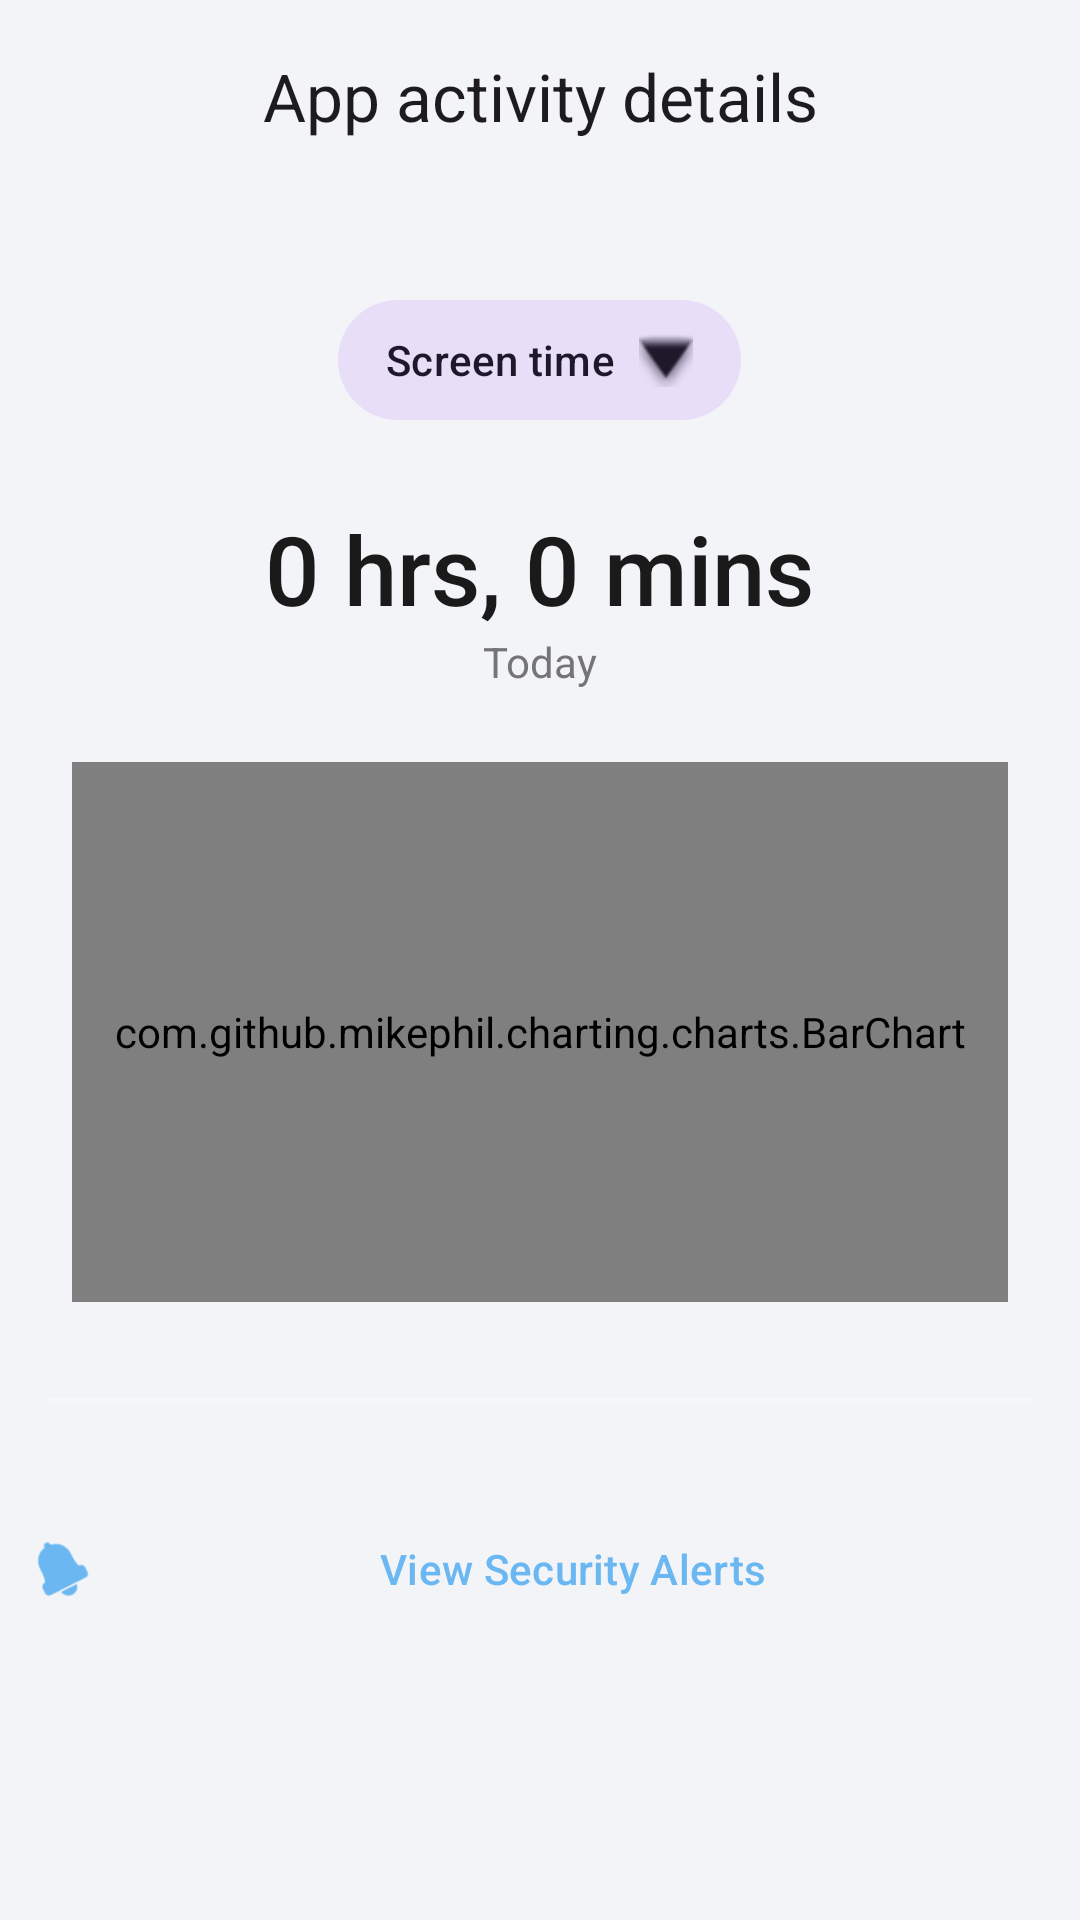

Here is an Android app screen rendered from its layout file. Give the layout XML and the strings, colors and styles it references.
<!-- AndroidManifest.xml: application theme Theme.ChildControl -->
<!-- res/layout/activity_parent_usage.xml -->
<?xml version="1.0" encoding="utf-8"?>
<LinearLayout xmlns:android="http://schemas.android.com/apk/res/android"
    xmlns:app="http://schemas.android.com/apk/res-auto"
    android:layout_width="match_parent"
    android:layout_height="match_parent"
    android:background="?attr/colorSurface"
    android:orientation="vertical">

    <com.google.android.material.appbar.AppBarLayout
        android:layout_width="match_parent"
        android:layout_height="wrap_content"
        android:background="?attr/colorSurface"
        app:elevation="0dp">

        <com.google.android.material.appbar.MaterialToolbar
            android:id="@+id/toolbar"
            android:layout_width="match_parent"
            android:layout_height="?attr/actionBarSize"
            app:navigationIcon="@drawable/left_side"
            app:title="App activity details"
            app:titleCentered="true" />
    </com.google.android.material.appbar.AppBarLayout>

    <androidx.core.widget.NestedScrollView
        android:layout_width="match_parent"
        android:layout_height="match_parent"
        android:fillViewport="true">

        <LinearLayout
            android:layout_width="match_parent"
            android:layout_height="wrap_content"
            android:orientation="vertical"
            android:paddingBottom="32dp">

            
            <LinearLayout
                android:layout_width="match_parent"
                android:layout_height="wrap_content"
                android:orientation="vertical"
                android:gravity="center"
                android:paddingVertical="32dp">

                <com.google.android.material.button.MaterialButton
                    style="@style/Widget.Material3.Button.TonalButton"
                    android:layout_width="wrap_content"
                    android:layout_height="wrap_content"
                    android:text="Screen time"
                    app:icon="@android:drawable/arrow_down_float"
                    app:iconGravity="end"
                    app:cornerRadius="20dp"
                    android:paddingHorizontal="16dp"/>

                <TextView
                    android:id="@+id/usageSummaryText"
                    android:layout_width="wrap_content"
                    android:layout_height="wrap_content"
                    android:layout_marginTop="24dp"
                    android:text="0 hrs, 0 mins"
                    android:textColor="?attr/colorOnSurface"
                    android:textSize="32sp"
                    android:fontFamily="sans-serif-medium" />

                <TextView
                    android:layout_width="wrap_content"
                    android:layout_height="wrap_content"
                    android:text="Today"
                    android:textColor="?attr/colorOnSurfaceVariant"
                    android:textSize="14sp" />

                
                <com.github.mikephil.charting.charts.BarChart
                    android:id="@+id/usageChart"
                    android:layout_width="match_parent"
                    android:layout_height="180dp"
                    android:layout_marginTop="24dp"
                    android:layout_marginHorizontal="24dp" />
            </LinearLayout>

            <View
                android:layout_width="match_parent"
                android:layout_height="1dp"
                android:background="?attr/colorSurfaceVariant"
                android:layout_marginHorizontal="16dp"
                android:alpha="0.3" />

            
            <androidx.recyclerview.widget.RecyclerView
                android:id="@+id/recyclerAppsUsage"
                android:layout_width="match_parent"
                android:layout_height="wrap_content"
                android:layout_marginTop="16dp"
                app:layoutManager="androidx.recyclerview.widget.LinearLayoutManager"
                android:nestedScrollingEnabled="false" />

            <com.google.android.material.button.MaterialButton
                android:id="@+id/alertBtn"
                style="@style/Widget.Material3.Button.TextButton"
                android:layout_width="match_parent"
                android:layout_height="wrap_content"
                android:layout_marginTop="16dp"
                android:text="View Security Alerts"
                android:textColor="?attr/colorPrimary"
                app:icon="@android:drawable/ic_popup_reminder" />

        </LinearLayout>
    </androidx.core.widget.NestedScrollView>

</LinearLayout>
<!-- resources referenced by this layout -->
<resources>
  <style name="Theme.ChildControl" parent="Theme.Material3.Light.NoActionBar">
          <item name="colorPrimary">@color/kidly_blue</item>
          <item name="colorOnPrimary">#FFFFFF</item>
  
          
          <item name="colorSurface">@color/ghost_gray</item>
          <item name="android:windowBackground">@color/ghost_gray</item>
          <item name="colorOnSurface">@color/color_on_surface</item>
  
          
          <item name="colorSurfaceVariant">#FFFFFF</item>
          <item name="colorOnSurfaceVariant">@color/color_on_surface_variant</item>
  
          <item name="android:statusBarColor">@android:color/transparent</item>
          <item name="android:navigationBarColor">@android:color/transparent</item>
          <item name="android:windowLightStatusBar" tools:targetApi="m">true</item>
          <item name="android:windowLayoutInDisplayCutoutMode" tools:targetApi="p">shortEdges</item>
      </style>
  <color name="kidly_blue">#6AB7F2</color>
  <color name="ghost_gray">#F2F4F7</color>
  <color name="color_on_surface">#1A1A1A</color>
  <color name="color_on_surface_variant">#757575</color>
</resources>
